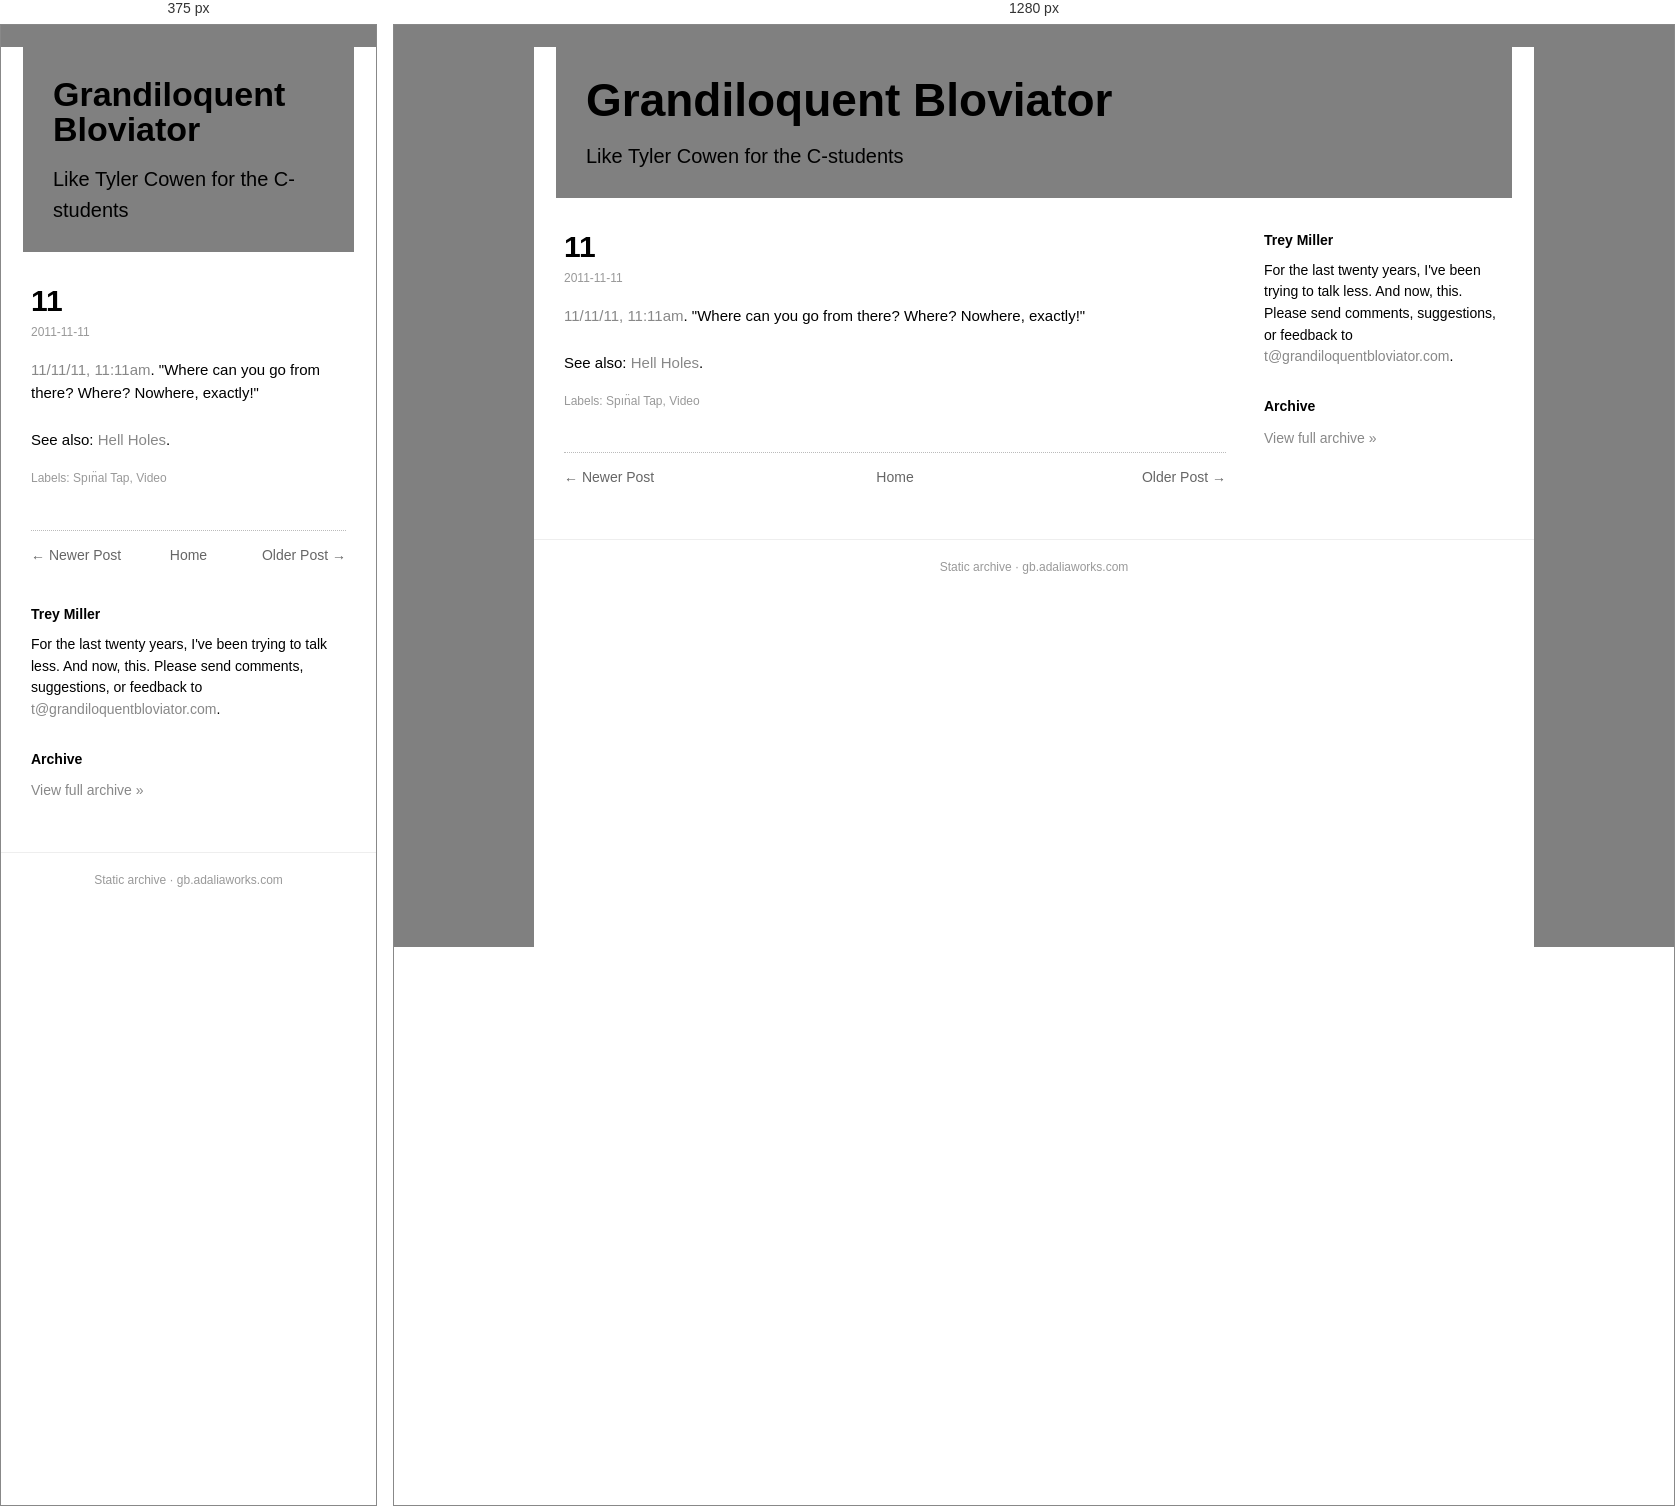
Rendered at 375 px and 1280 px, left to right.

<!-- file: 11.html -->
<!doctype html><html lang=en><head><meta charset=utf-8><meta name=viewport content='width=device-width,initial-scale=1'><title>11</title><link rel='icon' type='image/x-icon' href='../../favicon.ico'><link rel=stylesheet href='../../style.css'></head><body><div class=box><div class=head><h1><a href='../../index.html'>Grandiloquent Bloviator</a></h1><div class=desc>Like Tyler Cowen for the C-students</div></div><div class=cols><div class=main><div class=post><h1 class=t>11</h1><div class=date>2011-11-11</div><div class=body><a href="http://youtu.be/ll7rWiY5obI">11/11/11, 11:11am</a>. "Where can you go from there? Where? Nowhere, exactly!"<br/>
<br/>
See also: <a href="http://www.spiraling.com/words/umlaut.html">Hell Holes</a>.</div><div class=labels>Labels: Spın̈al Tap, Video</div></div><div class="nav"><span class="newer"><a href="../../2011/11/288000-jelly-beans.html">&larr; Newer Post</a></span><span class="home"><a href="../../index.html">Home</a></span><span class="older"><a href="../../2011/11/dial-up-inertia.html">Older Post &rarr;</a></span></div></div><div class=side><h3>Trey Miller</h3><div class="bio">For the last twenty years, I've been trying to talk less. And now, this. Please send comments, suggestions, or feedback to <a href='mailto:t@grandiloquentbloviator.com'>t@grandiloquentbloviator.com</a>.</div><h3>Archive</h3><div class="archlink"><a href="../../index.html">View full archive &raquo;</a></div></div></div><div class=foot>Static archive &middot; gb.adaliaworks.com</div></div><script data-goatcounter='https://grandblov.goatcounter.com/count' async src='//gc.zgo.at/count.js'></script></body></html>

/* @media block from style.css */
@media(max-width:760px){.side{flex-basis:100%}.head h1{font-size:34px}}